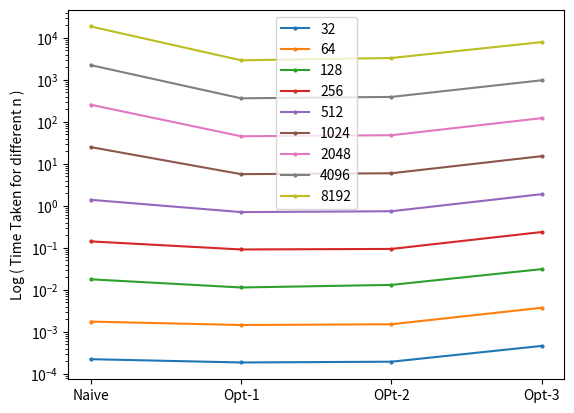

This chart was generated by the following Python code:
import matplotlib.pyplot as plt

Nsizes = [32,64,128,256,512,1024,2048,4096,8192]
NaiveResults = [0.000223,0.001749, 0.017780, 0.142042, 1.388570, 24.969940, 254.911866, 2233.643528, 18600.950484]
Opt1Results = [0.000186, 0.001451, 0.011352, 0.091328, 0.708196, 5.667843, 45.265446, 362.500027, 2914.189976]
Opt2Results = [0.000194, 0.001511, 0.013084, 0.093948, 0.742125, 5.950698, 47.896635, 391.200087, 3304.406717]
Opt3Results = [0.000461, 0.003732, 0.031031, 0.237299, 1.891817, 15.196035, 122.090300, 973.819655, 7894.428863]

x = [1,2,3,4]
my_xticks = ['Naive', 'Opt-1', 'OPt-2', 'Opt-3']
plt.xticks(x, my_xticks)
for ct, size in enumerate(Nsizes):
	y = [NaiveResults[ct], Opt1Results[ct], Opt2Results[ct], Opt3Results[ct]]
	plt.plot(x,y,label = size, marker='o', markersize=2)
plt.yscale('log')
plt.ylabel('Log ( Time Taken for different n )')
plt.legend()
plt.show()